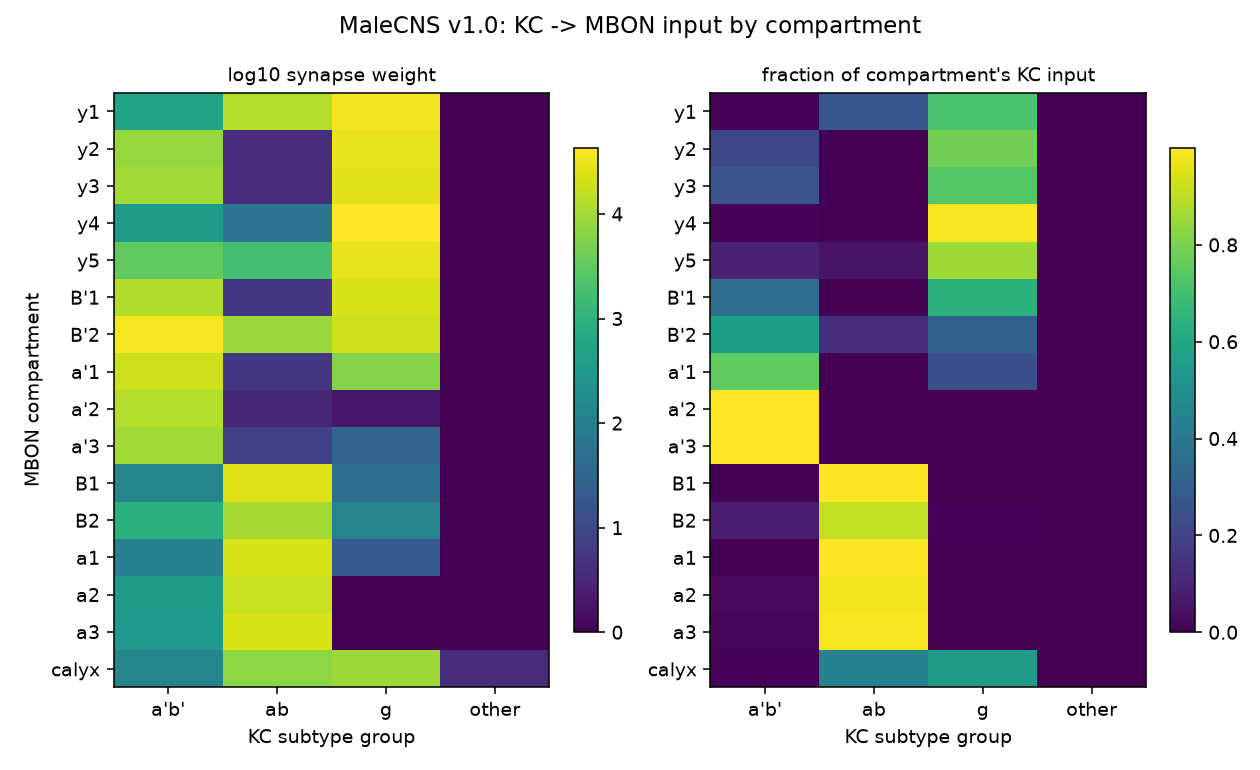

The file beside this chart, header and first rows:
comp, a'b', ab, g, other
y1, 499.5, 13153, 34796, 0.0
y2, 7957, 2.833, 29556, 0.0
y3, 9666, 2.833, 26872, 0.0
y4, 350.0, 57.5, 42606, 0.0
y5, 3188, 1764, 29611, 0.0
B'1, 12312, 4.5, 22168, 0.0
B'2, 36650, 8420, 20074, 0.0
a'1, 18687, 4.5, 6026, 0.0
a'2, 12753, 2.0, 1.0, 0.0
a'3, 9818, 6.5, 28.5, 0.0
B1, 131.0, 25290, 44.0, 0.0
B2, 914.0, 10124, 115.0, 0.0
a1, 106.0, 22713, 21.0, 0.0
a2, 364.5, 17487, 0.0, 0.0
a3, 305.5, 22904, 0.0, 0.0
calyx, 129.0, 7076, 8876, 3.0
